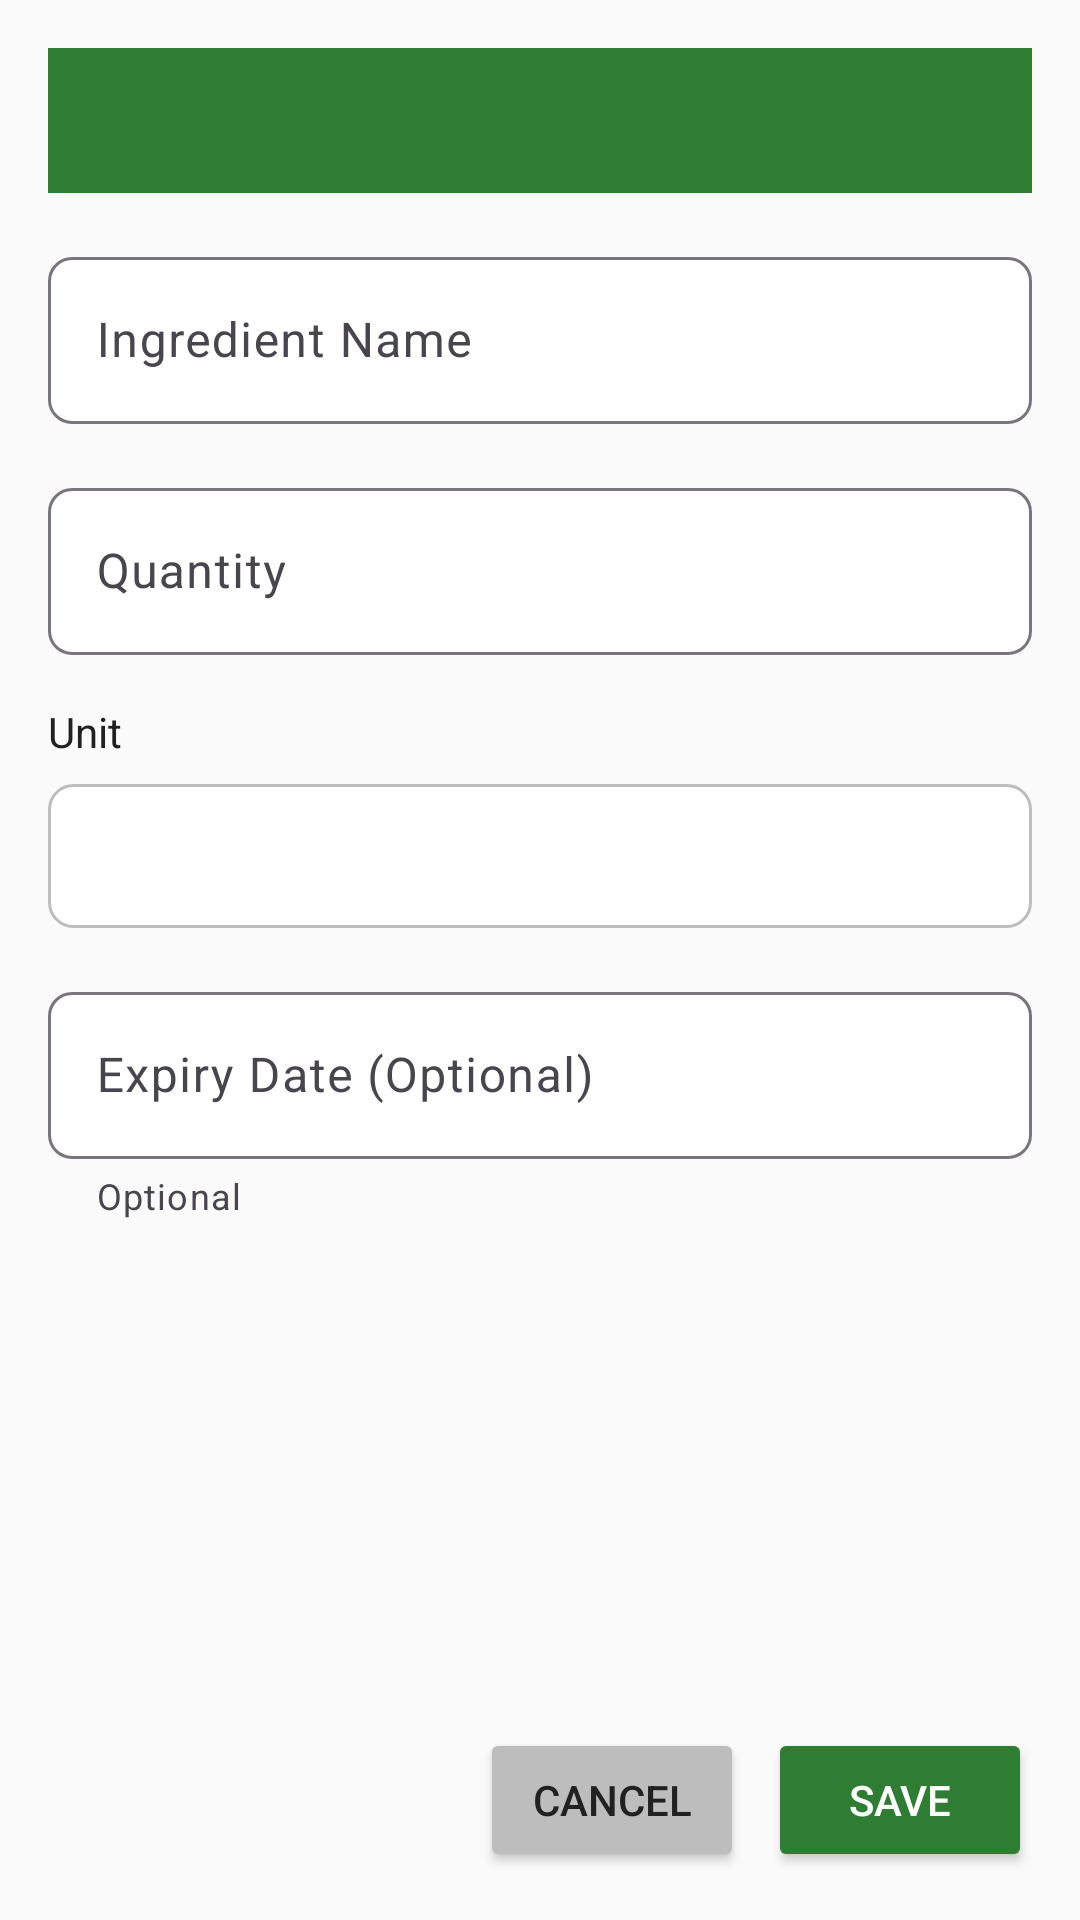

Reconstruct the res/layout file that produces this screen, plus the resources it refers to.
<!-- AndroidManifest.xml: application theme Theme.SmartPantryManager -->
<!-- res/layout/activity_add_edit_ingredient.xml -->
<?xml version="1.0" encoding="utf-8"?>
<LinearLayout xmlns:android="http://schemas.android.com/apk/res/android" xmlns:app="http://schemas.android.com/apk/res-auto" android:layout_width="match_parent" android:layout_height="match_parent" android:orientation="vertical" android:padding="16dp" android:background="@color/background_light">
<androidx.appcompat.widget.Toolbar android:id="@+id/toolbar_add_edit" android:layout_width="match_parent" android:layout_height="?attr/actionBarSize" android:background="@color/primary_color" android:elevation="4dp" android:layout_marginStart="-16dp" android:layout_marginEnd="-16dp" android:layout_marginTop="-16dp" app:titleTextColor="@color/white"/>
<ScrollView android:layout_width="match_parent" android:layout_height="0dp" android:layout_weight="1" android:layout_marginTop="16dp">
<LinearLayout android:layout_width="match_parent" android:layout_height="wrap_content" android:orientation="vertical">
<com.google.android.material.textfield.TextInputLayout android:id="@+id/til_ingredient_name" android:layout_width="match_parent" android:layout_height="wrap_content" android:layout_marginBottom="16dp" app:boxBackgroundColor="@color/white" app:boxCornerRadiusBottomEnd="8dp" app:boxCornerRadiusBottomStart="8dp" app:boxCornerRadiusTopEnd="8dp" app:boxCornerRadiusTopStart="8dp">
<com.google.android.material.textfield.TextInputEditText android:id="@+id/et_ingredient_name" android:layout_width="match_parent" android:layout_height="wrap_content" android:hint="@string/ingredient_name_label" android:inputType="text" android:maxLines="1"/>
</com.google.android.material.textfield.TextInputLayout>
<com.google.android.material.textfield.TextInputLayout android:id="@+id/til_quantity" android:layout_width="match_parent" android:layout_height="wrap_content" android:layout_marginBottom="16dp" app:boxBackgroundColor="@color/white" app:boxCornerRadiusBottomEnd="8dp" app:boxCornerRadiusBottomStart="8dp" app:boxCornerRadiusTopEnd="8dp" app:boxCornerRadiusTopStart="8dp">
<com.google.android.material.textfield.TextInputEditText android:id="@+id/et_quantity" android:layout_width="match_parent" android:layout_height="wrap_content" android:hint="@string/quantity_label" android:inputType="numberDecimal" android:maxLines="1"/>
</com.google.android.material.textfield.TextInputLayout>
<LinearLayout android:layout_width="match_parent" android:layout_height="wrap_content" android:orientation="vertical" android:layout_marginBottom="16dp">
<TextView android:layout_width="match_parent" android:layout_height="wrap_content" android:text="@string/unit_label" android:textColor="@color/text_primary" android:textSize="14sp" android:layout_marginBottom="8dp"/>
<Spinner android:id="@+id/spinner_unit" android:layout_width="match_parent" android:layout_height="48dp" android:background="@drawable/spinner_background" android:padding="12dp"/>
</LinearLayout>
<com.google.android.material.textfield.TextInputLayout android:id="@+id/til_expiry_date" android:layout_width="match_parent" android:layout_height="wrap_content" android:layout_marginBottom="24dp" app:boxBackgroundColor="@color/white" app:boxCornerRadiusBottomEnd="8dp" app:boxCornerRadiusBottomStart="8dp" app:boxCornerRadiusTopEnd="8dp" app:boxCornerRadiusTopStart="8dp" app:helperText="Optional">
<com.google.android.material.textfield.TextInputEditText android:id="@+id/et_expiry_date" android:layout_width="match_parent" android:layout_height="wrap_content" android:hint="@string/expiry_date_label" android:inputType="date" android:maxLines="1"/>
</com.google.android.material.textfield.TextInputLayout>
<TextView android:id="@+id/tv_error_message" android:layout_width="match_parent" android:layout_height="wrap_content" android:textColor="@color/error_color" android:textSize="14sp" android:visibility="gone" android:layout_marginBottom="16dp" android:paddingStart="12dp" android:paddingEnd="12dp"/>
</LinearLayout></ScrollView>
<LinearLayout android:layout_width="match_parent" android:layout_height="wrap_content" android:orientation="horizontal" android:gravity="end" android:layout_marginTop="16dp" android:spacing="8dp">
<Button android:id="@+id/btn_cancel" android:layout_width="wrap_content" android:layout_height="wrap_content" android:text="@string/cancel_button" android:backgroundTint="@color/light_gray" android:textColor="@color/text_primary" android:layout_marginEnd="8dp"/>
<Button android:id="@+id/btn_save" android:layout_width="wrap_content" android:layout_height="wrap_content" android:text="@string/save_button" android:backgroundTint="@color/primary_color" android:textColor="@color/white"/>
</LinearLayout>
</LinearLayout>
<!-- resources referenced by this layout -->
<resources>
  <color name="background_light">#FAFAFA</color>
  <color name="error_color">#F44336</color>
  <color name="light_gray">#BDBDBD</color>
  <color name="primary_color">#2E7D32</color>
  <color name="text_primary">#212121</color>
  <color name="white">#FFFFFF</color>
  <!-- drawable spinner_background (drawable) -->
  <?xml version="1.0" encoding="utf-8"?>
  <shape xmlns:android="http://schemas.android.com/apk/res/android">
      <corners android:radius="8dp" />
      <solid android:color="@color/white" />
      <stroke
          android:width="1dp"
          android:color="@color/light_gray" />
  </shape>
  <string name="cancel_button">Cancel</string>
  <string name="expiry_date_label">Expiry Date (Optional)</string>
  <string name="ingredient_name_label">Ingredient Name</string>
  <string name="quantity_label">Quantity</string>
  <string name="save_button">Save</string>
  <string name="unit_label">Unit</string>
  <style name="Theme.SmartPantryManager" parent="Theme.MaterialComponents.Light.DarkActionBar"><item name="colorPrimary">@color/primary_color</item><item name="colorPrimaryDark">@color/primary_dark_color</item><item name="colorAccent">@color/accent_color</item><item name="android:textColorPrimary">@color/text_primary</item><item name="android:textColorSecondary">@color/text_secondary</item><item name="android:windowBackground">@color/background_light</item></style>
  <color name="primary_dark_color">#1B5E20</color>
  <color name="accent_color">#FF9800</color>
  <color name="text_secondary">#757575</color>
</resources>
